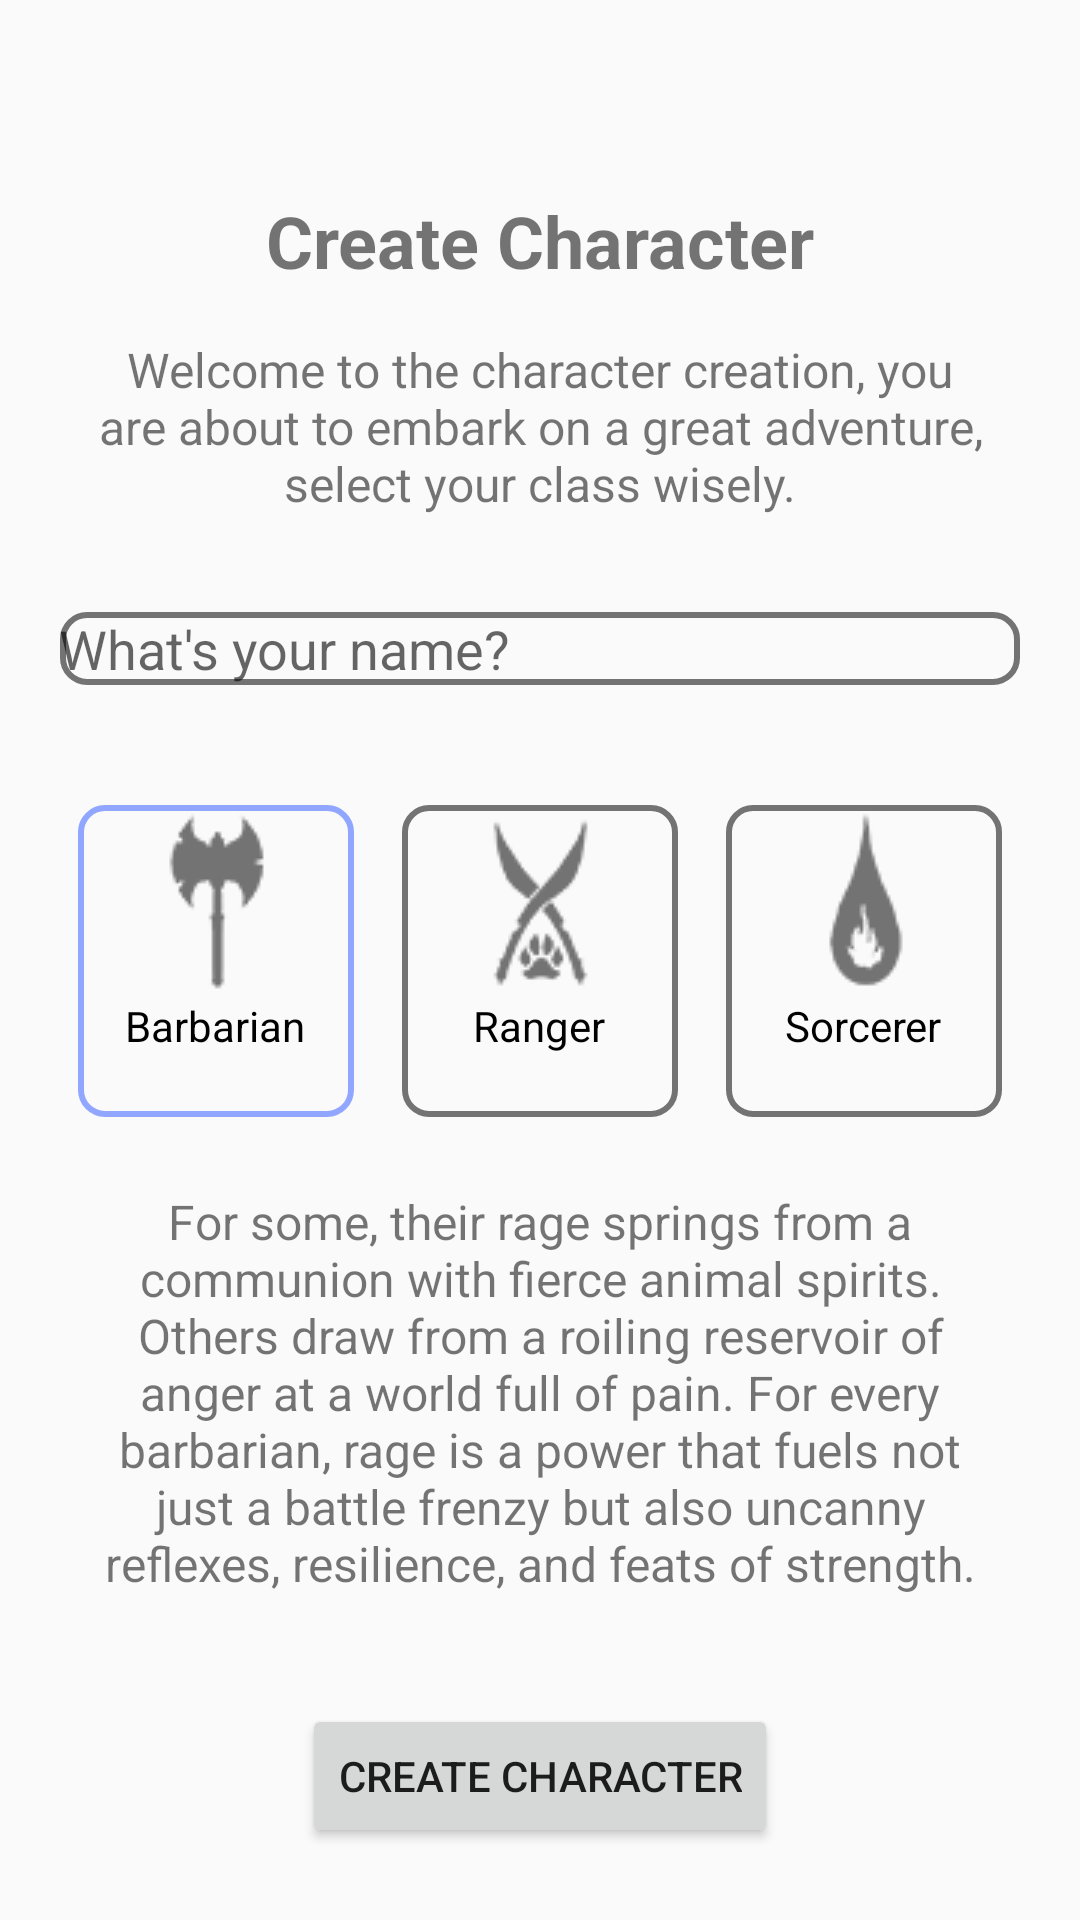

Produce the Android XML layout that renders to this screen, including the resource entries it uses.
<!-- AndroidManifest.xml: application theme AppTheme -->
<!-- res/layout/fragment_character_creation.xml -->
<?xml version="1.0" encoding="utf-8"?>
<androidx.constraintlayout.widget.ConstraintLayout xmlns:android="http://schemas.android.com/apk/res/android"
    xmlns:app="http://schemas.android.com/apk/res-auto"
    xmlns:tools="http://schemas.android.com/tools"
    style="@style/ContainerLayout"
    tools:context=".navigation.welcome.CharacterCreationFragment">

    <TextView
        android:id="@+id/character_creation_title"
        style="@style/Text.Title.Bold"
        android:layout_marginTop="@dimen/margin_huge"
        android:text="@string/create_character"
        app:layout_constraintEnd_toEndOf="parent"
        app:layout_constraintStart_toStartOf="parent"
        app:layout_constraintTop_toTopOf="parent" />

    <TextView
        android:id="@+id/character_creation_description"
        style="@style/Text"
        android:layout_width="0dp"
        android:layout_marginStart="@dimen/margin_big"
        android:layout_marginTop="@dimen/margin_medium"
        android:layout_marginEnd="@dimen/margin_big"
        android:gravity="center"
        android:text="@string/character_creation_description"
        app:layout_constraintEnd_toEndOf="parent"
        app:layout_constraintStart_toStartOf="parent"
        app:layout_constraintTop_toBottomOf="@id/character_creation_title" />

    <EditText
        android:id="@+id/character_name_edit_text"
        android:layout_width="320dp"
        android:layout_height="wrap_content"
        android:layout_marginTop="@dimen/margin_big"
        android:background="@drawable/shape_rounded_grey"
        android:hint="@string/what_s_your_name"
        android:importantForAutofill="no"
        android:inputType="textCapWords"
        android:maxLength="20"
        android:padding="@dimen/padding_small"
        app:layout_constraintEnd_toEndOf="parent"
        app:layout_constraintStart_toStartOf="parent"
        app:layout_constraintTop_toBottomOf="@id/character_creation_description" />

    <RadioGroup
        android:id="@+id/class_radio_group"
        android:layout_width="match_parent"
        android:layout_height="wrap_content"
        android:layout_marginTop="@dimen/margin_big"
        android:gravity="center_horizontal"
        android:orientation="horizontal"
        app:layout_constraintEnd_toEndOf="parent"
        app:layout_constraintStart_toStartOf="parent"
        app:layout_constraintTop_toBottomOf="@id/character_name_edit_text">

        <RadioButton
            android:id="@+id/class_barbarian_radio"
            style="@style/CharacterRadioButton"
            android:checked="true"
            android:drawableTop="@drawable/ic_barbarian"
            android:text="@string/barbarian" />

        <RadioButton
            android:id="@+id/class_ranger_radio"
            style="@style/CharacterRadioButton"
            android:drawableTop="@drawable/ic_ranger"
            android:text="@string/ranger" />

        <RadioButton
            android:id="@+id/class_sorcerer_radio"
            style="@style/CharacterRadioButton"
            android:drawableTop="@drawable/ic_sorcerer"
            android:text="@string/sorcerer" />
    </RadioGroup>

    <TextView
        android:id="@+id/character_class_description"
        style="@style/Text"
        android:layout_width="0dp"
        android:layout_marginStart="@dimen/margin_big"
        android:layout_marginTop="@dimen/margin_medium"
        android:layout_marginEnd="@dimen/margin_big"
        android:gravity="center"
        android:text="@string/barbarian_description"
        app:layout_constraintEnd_toEndOf="parent"
        app:layout_constraintStart_toStartOf="parent"
        app:layout_constraintTop_toBottomOf="@id/class_radio_group" />

    <Button
        android:id="@+id/create_character_button"
        style="@style/WrapLayout"
        android:text="@string/create_character"
        app:layout_constraintBottom_toBottomOf="parent"
        app:layout_constraintEnd_toEndOf="parent"
        app:layout_constraintStart_toStartOf="parent"
        app:layout_constraintTop_toBottomOf="@id/character_class_description"
        app:layout_constraintVertical_bias="0.6" />
</androidx.constraintlayout.widget.ConstraintLayout>
<!-- resources referenced by this layout -->
<resources>
  <dimen name="margin_big">32dp</dimen>
  <dimen name="margin_huge">64dp</dimen>
  <dimen name="margin_medium">16dp</dimen>
  <!-- drawable ic_barbarian: png bitmap (drawable, 4172 bytes) -->
  <!-- drawable ic_ranger: png bitmap (drawable, 4688 bytes) -->
  <!-- drawable ic_sorcerer: png bitmap (drawable, 4163 bytes) -->
  <!-- drawable shape_rounded_grey (drawable) -->
  <?xml version="1.0" encoding="utf-8"?>
  <shape xmlns:android="http://schemas.android.com/apk/res/android"
      android:padding="10dp"
      android:shape="rectangle">
      <stroke
          android:width="2dp"
          android:color="@color/gray" />
      <corners android:radius="8dp" />
  </shape>
  <string name="barbarian">Barbarian</string>
  <string name="barbarian_description">For some, their rage springs from a communion with fierce animal spirits. Others draw from a roiling reservoir of anger at a world full of pain. For every barbarian, rage is a power that fuels not just a battle frenzy but also uncanny reflexes, resilience, and feats of strength.</string>
  <string name="character_creation_description">Welcome to the character creation, you are about to embark on a great adventure, select your class wisely.</string>
  <string name="create_character">Create Character</string>
  <string name="ranger">Ranger</string>
  <string name="sorcerer">Sorcerer</string>
  <string name="what_s_your_name">What\'s your name?</string>
  <style name="CharacterRadioButton" parent="Widget.AppCompat.CompoundButton.RadioButton">
          <item name="android:layout_width">92sp</item>
          <item name="android:layout_height">104dp</item>
          <item name="android:layout_margin">@dimen/margin_small</item>
          <item name="android:background">@drawable/selector_background</item>
          <item name="android:button">@android:color/transparent</item>
          <item name="android:gravity">center_horizontal</item>
          <item name="android:padding">@dimen/padding_small</item>
      </style>
  <style name="ContainerLayout">
          <item name="android:layout_width">match_parent</item>
          <item name="android:layout_height">match_parent</item>
      </style>
  <style name="Text">
          <item name="android:layout_width">wrap_content</item>
          <item name="android:layout_height">wrap_content</item>
          <item name="android:textSize">16sp</item>
      </style>
  <style name="Text.Title.Bold">
          <item name="android:textStyle">bold</item>
      </style>
  <style name="WrapLayout">
          <item name="android:layout_width">wrap_content</item>
          <item name="android:layout_height">wrap_content</item>
      </style>
  <style name="AppTheme" parent="Theme.AppCompat.Light.NoActionBar">
          <item name="colorPrimary">@android:color/white</item>
          <item name="colorPrimaryDark">@android:color/black</item>
          <item name="titleTextColor">@android:color/black</item>
          <item name="colorAccent">@android:color/black</item>
      </style>
  <color name="gray">#737373</color>
  <dimen name="margin_small">8dp</dimen>
  <!-- drawable selector_background (drawable) -->
  <?xml version="1.0" encoding="utf-8"?>
  <selector xmlns:android="http://schemas.android.com/apk/res/android">
      <item android:drawable="@drawable/shape_rounded_grey" android:state_checked="true" android:state_pressed="true" />
      <item android:drawable="@drawable/shape_rounded_blue" android:state_pressed="true" />
      <item android:drawable="@drawable/shape_rounded_blue" android:state_checked="true" />
      <item android:drawable="@drawable/shape_rounded_grey" />
  </selector>
  <!-- drawable shape_rounded_blue (drawable) -->
  <?xml version="1.0" encoding="utf-8"?>
  <shape xmlns:android="http://schemas.android.com/apk/res/android"
      android:padding="10dp"
      android:shape="rectangle">
      <stroke
          android:width="2dp"
          android:color="@color/blue" />
      <corners android:radius="8dp" />
  </shape>
  <color name="blue">#91A6FF</color>
</resources>
